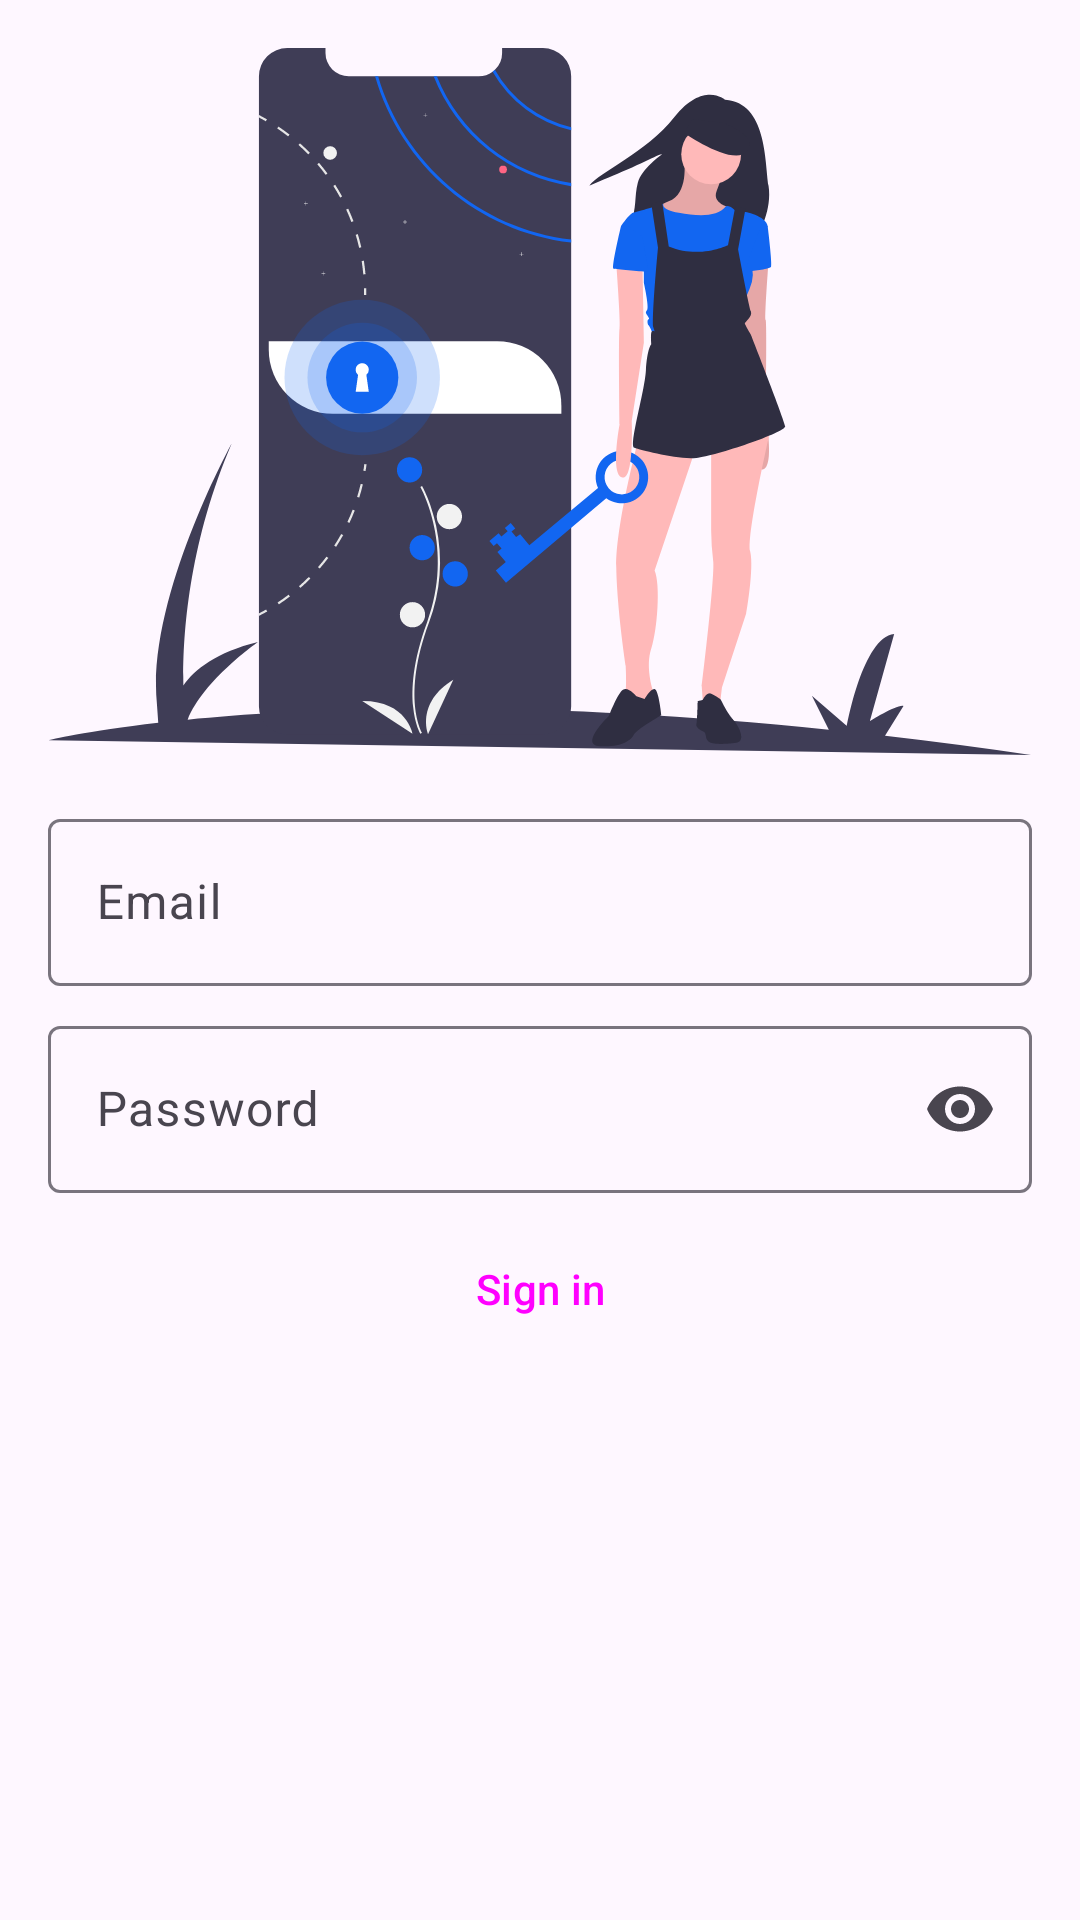

The Android layout XML behind this screen, and the referenced resources:
<!-- AndroidManifest.xml: application theme Theme.Bmazon -->
<!-- res/layout/fragment_login.xml -->
<?xml version="1.0" encoding="utf-8"?>
<androidx.appcompat.widget.LinearLayoutCompat xmlns:android="http://schemas.android.com/apk/res/android"
    xmlns:app="http://schemas.android.com/apk/res-auto"
    xmlns:tools="http://schemas.android.com/tools"
    android:layout_width="match_parent"
    android:layout_height="match_parent"
    android:orientation="vertical"
    android:paddingHorizontal="@dimen/activity_horizontal_margin"
    tools:context=".fragments.LoginFragment">

    <ImageView
        android:id="@+id/login_image"
        android:layout_width="match_parent"
        android:layout_height="wrap_content"
        android:layout_marginVertical="@dimen/activity_vertical_margin"
        android:adjustViewBounds="true"
        android:contentDescription="@string/login_image"
        android:scaleType="fitCenter"
        android:src="@drawable/ic_login" />

    <com.google.android.material.textfield.TextInputLayout
        android:layout_width="match_parent"
        android:layout_height="wrap_content"
        android:layout_marginBottom="8dp"
        android:hint="@string/prompt_email"
        app:startIconDrawable="@drawable/ic_baseline_email_24">

        <com.google.android.material.textfield.TextInputEditText
            android:id="@+id/login_email"
            android:layout_width="match_parent"
            android:layout_height="wrap_content" />

    </com.google.android.material.textfield.TextInputLayout>

    <com.google.android.material.textfield.TextInputLayout
        android:layout_width="match_parent"
        android:layout_height="wrap_content"
        android:layout_marginBottom="8dp"
        android:hint="@string/prompt_password"
        app:endIconMode="password_toggle"
        app:startIconDrawable="@drawable/ic_baseline_lock_24">

        <com.google.android.material.textfield.TextInputEditText
            android:id="@+id/login_password"
            android:layout_width="match_parent"
            android:layout_height="wrap_content"
            android:inputType="textPassword" />

    </com.google.android.material.textfield.TextInputLayout>

    <Button
        android:id="@+id/login_button"
        style="@style/Widget.Material3.Button.ElevatedButton"
        android:layout_width="match_parent"
        android:layout_height="wrap_content"
        android:text="@string/action_sign_in" />

</androidx.appcompat.widget.LinearLayoutCompat>
<!-- resources referenced by this layout -->
<resources>
  <dimen name="activity_horizontal_margin">16dp</dimen>
  <dimen name="activity_vertical_margin">16dp</dimen>
  <!-- drawable ic_login: vector/xml drawable (drawable, 12690 chars, omitted) -->
  <string name="action_sign_in">Sign in</string>
  <string name="login_image">Login logo</string>
  <string name="prompt_email">Email</string>
  <string name="prompt_password">Password</string>
  <style name="Theme.Bmazon" parent="Theme.Material3.DayNight.NoActionBar">
          
          <item name="colorPrimary">@color/purple_500</item>
          <item name="colorPrimaryVariant">@color/purple_700</item>
          <item name="colorOnPrimary">@color/white</item>
          
          <item name="colorSecondary">@color/teal_200</item>
          <item name="colorSecondaryVariant">@color/teal_700</item>
          <item name="colorOnSecondary">@color/black</item>
          
          <item name="android:statusBarColor" tools:targetApi="l">?attr/colorPrimaryVariant</item>
          
      </style>
  <color name="purple_500">#FF6200EE</color>
  <color name="purple_700">#FF3700B3</color>
  <color name="white">#FFFFFFFF</color>
  <color name="teal_200">#FF03DAC5</color>
  <color name="teal_700">#FF018786</color>
  <color name="black">#FF000000</color>
</resources>
